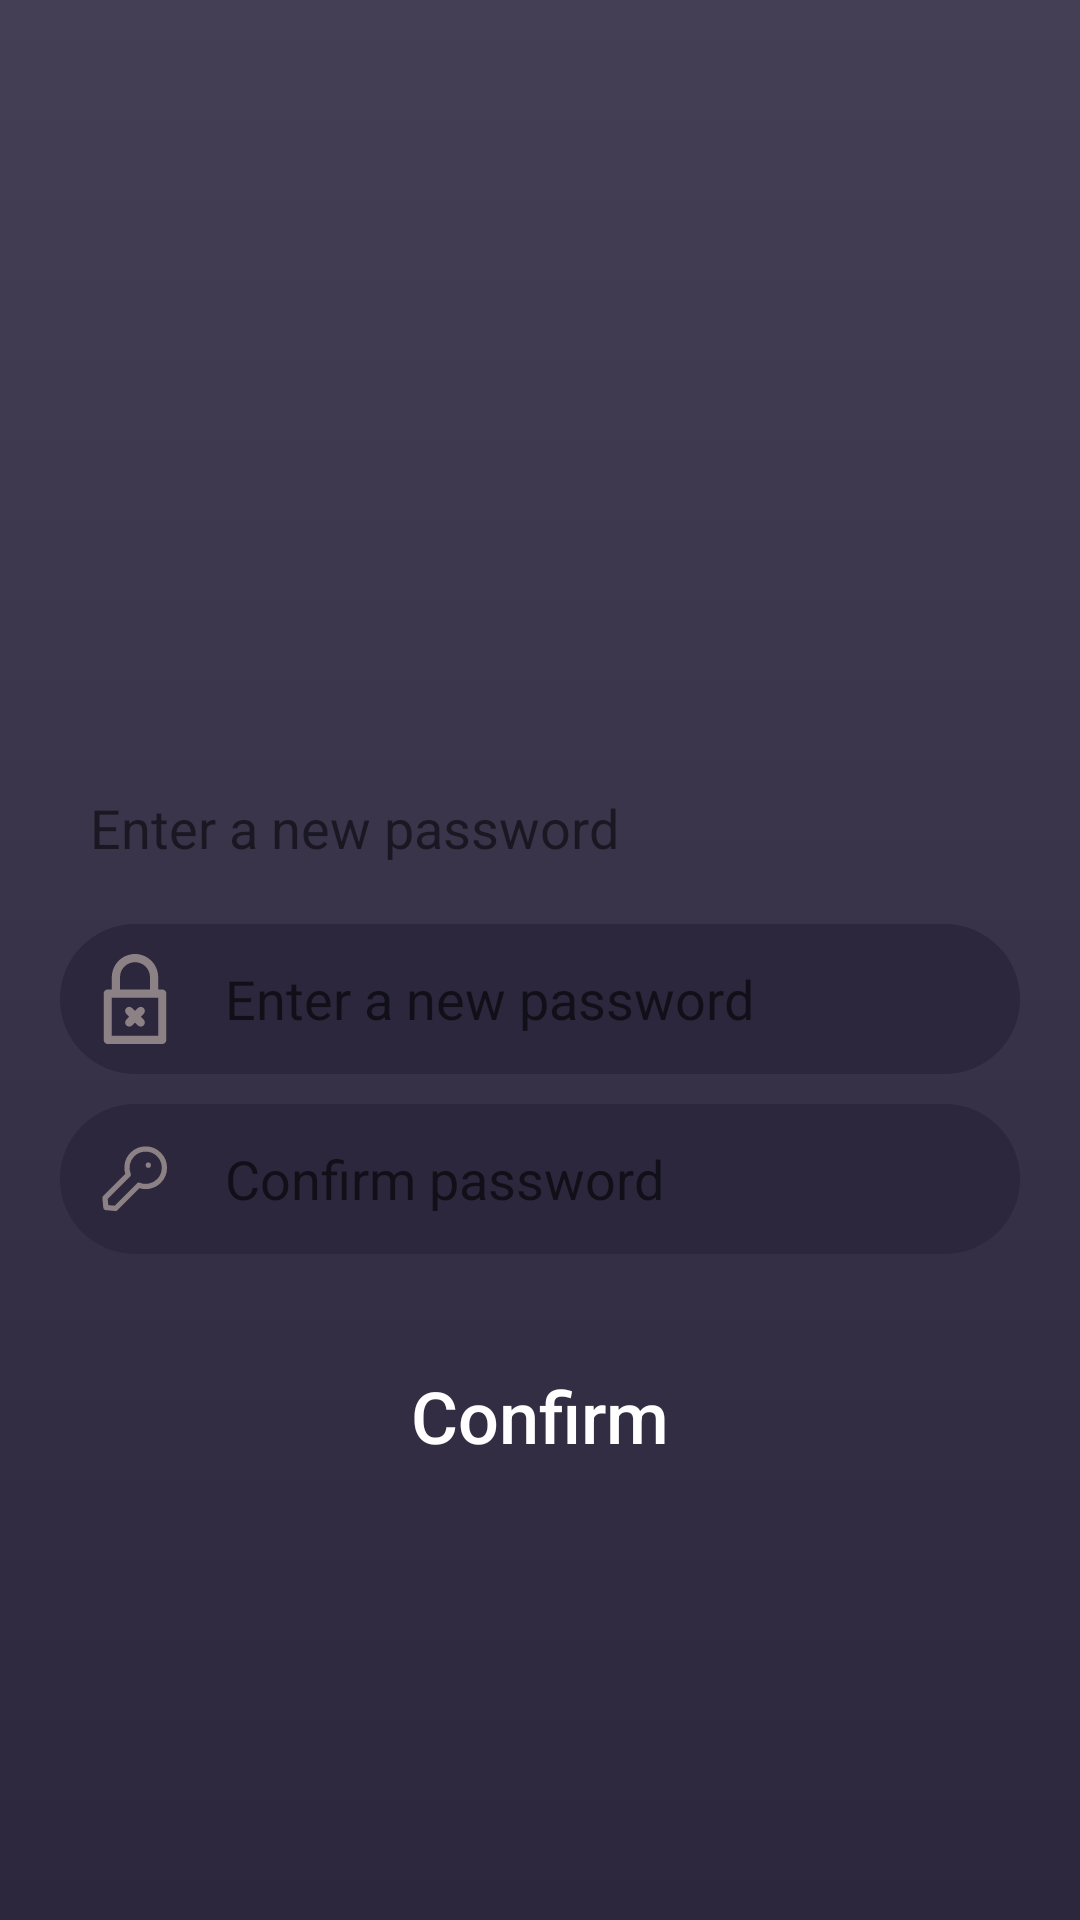

Produce the Android XML layout that renders to this screen, including the resource entries it uses.
<!-- AndroidManifest.xml: fallback theme Theme.MaterialComponents.DayNight.NoActionBar -->
<!-- res/layout/fragment_recovery_password.xml -->
<?xml version="1.0" encoding="utf-8"?>
<RelativeLayout xmlns:android="http://schemas.android.com/apk/res/android"
    xmlns:app="http://schemas.android.com/apk/res-auto"
    xmlns:tools="http://schemas.android.com/tools"
    android:layout_width="match_parent"
    android:layout_height="match_parent"
    android:background="@drawable/login_background"
    tools:context=".login.LoginScreen">

    <LinearLayout
        android:layout_width="match_parent"
        android:layout_height="wrap_content"

        android:layout_centerVertical="true"
        android:orientation="vertical">

        <ImageView
            android:layout_width="100dp"
            android:layout_height="100dp"
            android:layout_gravity="center"
            android:src="@mipmap/ic_launcher_round" />

        <TextView
            android:id="@+id/recovery_2_text"
            android:layout_width="wrap_content"
            android:layout_height="wrap_content"

            android:layout_gravity="start"
            android:layout_marginStart="20dp"
            android:layout_marginEnd="20dp"
            android:layout_marginTop="10dp"

            android:padding="10dp"

            android:textSize="18sp"
            android:text="Enter a new password" />

        <EditText
            android:id="@+id/recovery_3_password"
            android:layout_width="match_parent"
            android:layout_height="50dp"

            android:layout_marginStart="20dp"
            android:layout_marginTop="10dp"
            android:layout_marginEnd="20dp"

            android:background="@drawable/login_edittext"

            android:drawableStart="@drawable/login_lock_theme"

            android:drawablePadding="15dp"
            android:focusedByDefault="false"
            android:hint="Enter a new password"
            android:inputType="textPassword"
            android:paddingStart="10dp" />

        <EditText
            android:id="@+id/recovery_3_confirm_password"
            android:layout_width="match_parent"
            android:layout_height="50dp"

            android:layout_marginStart="20dp"
            android:layout_marginTop="10dp"
            android:layout_marginEnd="20dp"

            android:background="@drawable/login_edittext"

            android:drawableStart="@drawable/login_key_theme"

            android:drawablePadding="15dp"
            android:focusedByDefault="false"
            android:hint="@string/confirm_password"
            android:inputType="textPassword"
            android:paddingStart="10dp" />

        <Button
            android:id="@+id/recovery_3_confirm_button"
            android:layout_width="match_parent"
            android:layout_height="wrap_content"

            android:layout_marginStart="70dp"
            android:layout_marginTop="30dp"
            android:layout_marginEnd="70dp"

            android:background="@drawable/login_button_primary"

            android:text="@string/confirm"
            android:textAllCaps="false"
            android:textColor="@color/login_button_text"
            android:textSize="24sp" />

    </LinearLayout>

</RelativeLayout>
<!-- resources referenced by this layout -->
<resources>
  <color name="login_button_text">#FFFFFF</color>
  <!-- drawable login_background (drawable) -->
  <?xml version="1.0" encoding="utf-8"?>
  <shape xmlns:android="http://schemas.android.com/apk/res/android"
      android:shape="rectangle">
  
      <gradient
          android:angle="270"
          android:endColor="@color/loginColorPrimary"
          android:startColor="@color/loginColorPrimaryVariant" />
  
  </shape>
  <!-- drawable login_edittext (drawable) -->
  <?xml version="1.0" encoding="utf-8"?>
  <selector xmlns:android="http://schemas.android.com/apk/res/android">
  
      <item android:state_focused="true">
          <shape xmlns:android="http://schemas.android.com/apk/res/android"
              android:shape="rectangle">
  
              <solid android:color="#6E6A7C"/>
              <corners android:radius="32dp"/>
  
          </shape>
      </item>
  
      <item android:state_focused="false">
          <shape xmlns:android="http://schemas.android.com/apk/res/android"
              android:shape="rectangle">
  
              <solid android:color="@color/login_edittext_background_unfocused"/>
              <corners android:radius="32dp"/>
  
          </shape>
      </item>
  
  </selector>
  <!-- drawable login_key_theme (drawable) -->
  <?xml version="1.0" encoding="utf-8"?>
  <selector xmlns:android="http://schemas.android.com/apk/res/android">
  
      <item android:state_focused="false" android:drawable="@drawable/ic_key_unfocused"/>
      <item android:state_focused="true" android:drawable="@drawable/ic_key_focused"/>
  
  </selector>
  <!-- drawable login_lock_theme (drawable) -->
  <?xml version="1.0" encoding="utf-8"?>
  <selector xmlns:android="http://schemas.android.com/apk/res/android">
  
      <item android:state_focused="false" android:drawable="@drawable/ic_lock1_unfocused"/>
      <item android:state_focused="true" android:drawable="@drawable/ic_lock1_focused"/>
  
  </selector>
  <string name="confirm">Confirm</string>
  <string name="confirm_password">Confirm password</string>
  <color name="loginColorPrimary">#2C273C</color>
  <color name="loginColorPrimaryVariant">#FF453F55</color>
  <color name="login_edittext_background_unfocused">#2C273C</color>
  <!-- drawable ic_key_unfocused (drawable) -->
  <vector xmlns:android="http://schemas.android.com/apk/res/android"
      android:width="30dp"
      android:height="30dp"
      android:viewportWidth="24"
      android:viewportHeight="24">
    <path
        android:pathData="M13.015,13.656C14.809,14.359 16.928,13.985 18.378,12.535C20.33,10.583 20.33,7.417 18.378,5.464C16.425,3.512 13.259,3.512 11.307,5.464C9.857,6.914 9.484,9.033 10.187,10.827M12.996,13.674L6.828,19.842L4.236,19.607L4,17.014L10.168,10.846M15.549,8.316V8.293"
        android:strokeLineJoin="round"
        android:strokeWidth="1.4"
        android:fillColor="#00000000"
        android:strokeColor="@color/login_edittext_iu"
        android:strokeLineCap="round"/>
  </vector>
  <!-- drawable ic_key_focused (drawable) -->
  <vector xmlns:android="http://schemas.android.com/apk/res/android"
      android:width="30dp"
      android:height="30dp"
      android:viewportWidth="24"
      android:viewportHeight="24">
      <path
          android:pathData="M13.015,13.656C14.809,14.359 16.928,13.985 18.378,12.535C20.33,10.583 20.33,7.417 18.378,5.464C16.425,3.512 13.259,3.512 11.307,5.464C9.857,6.914 9.484,9.033 10.187,10.827M12.996,13.674L6.828,19.842L4.236,19.607L4,17.014L10.168,10.846M15.549,8.316V8.293"
          android:strokeLineJoin="round"
          android:strokeWidth="1.4"
          android:fillColor="#00000000"
          android:strokeColor="@color/login_edittext_if"
          android:strokeLineCap="round"/>
  </vector>
  <color name="login_edittext_iu">#8C8185</color>
  <color name="login_edittext_if">#C60141</color>
</resources>
